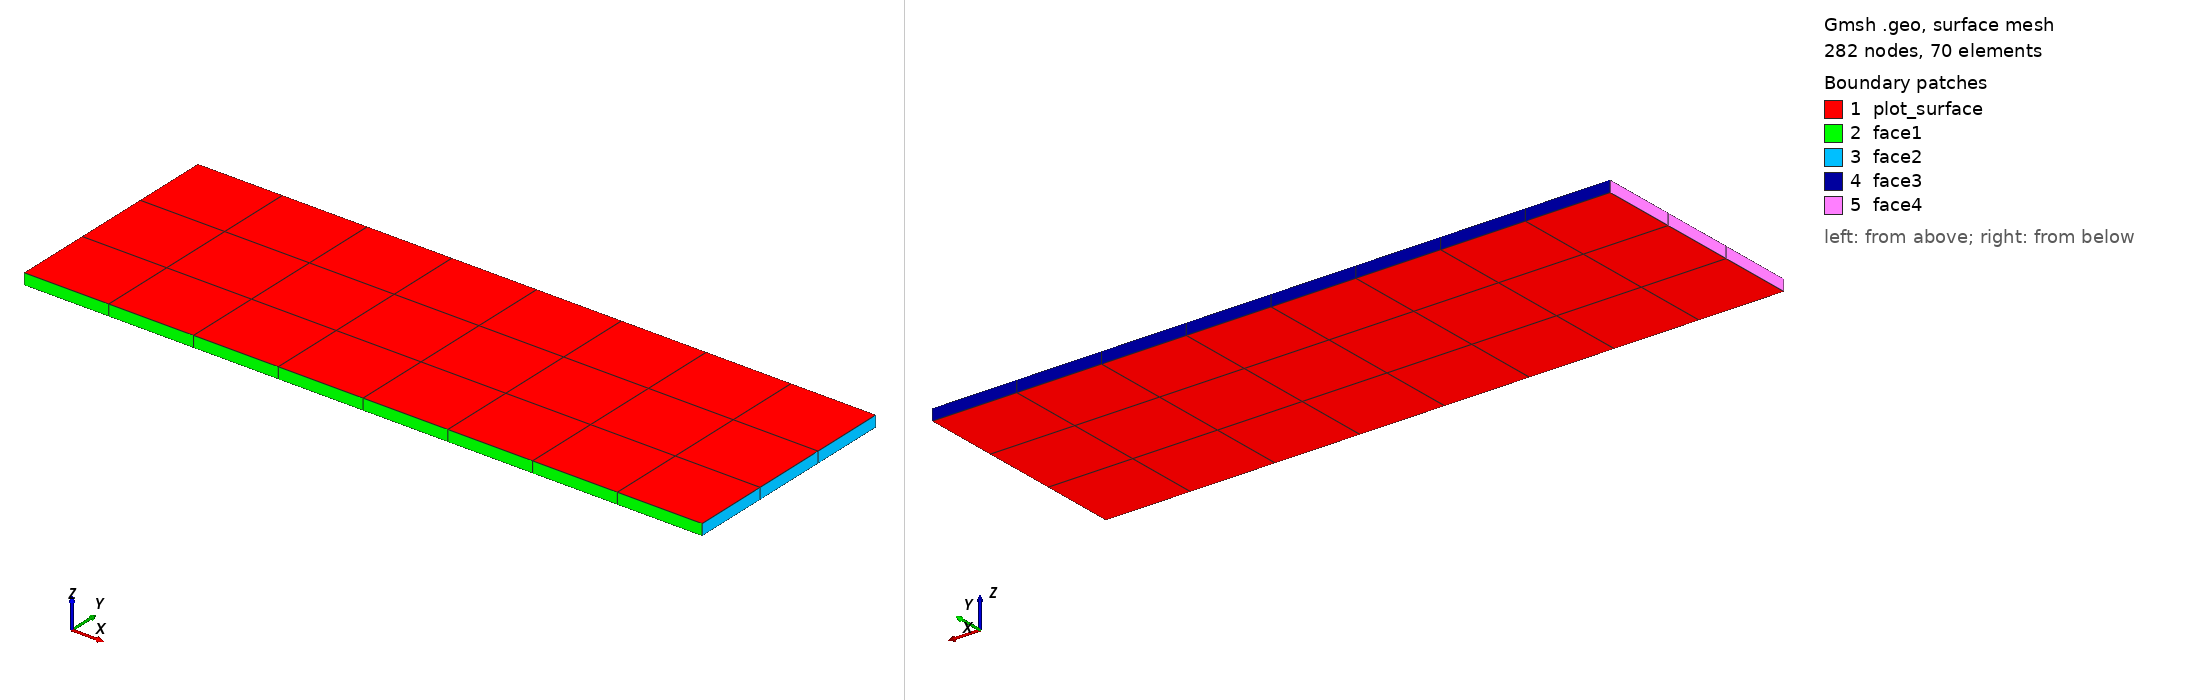

Gmsh geometry script, surface-meshed: 282 nodes, 70 surface elements. Boundary patches (legend numbers): 1 plot_surface, 2 face1, 3 face2, 4 face3, 5 face4. Left view from above one corner, right view from below the opposite corner. Legend entries are the model's physical surfaces. The drawing asked Gmsh for element sizes between 1% and 20% of the model's largest extent; the script's own settings can give other sizes.

=== plate.1.geo (drawn) ===
// Flexible Plate

//-----------------------------------------
// Define Parameters
L_x = 3;    // Span
L_y = 1;    // chord
L_z = 0.05; // thickness

// Number of elements in each direction
Nx = 8;
Ny = 3;
Nz = 1;

//-----------------------------------------
// GMSH Options
Geometry.PointNumbers = 1;
Geometry.LineNumbers = 1;
Geometry.SurfaceNumbers = 1;

Mesh.ElementOrder = 2;
Mesh.Algorithm = 6;
Mesh.Algorithm3D = 4;
Mesh.Smoothing = 2;
Mesh.SecondOrderLinear = 0;
Mesh.PointNumbers = 1;

//-----------------------------------------
// Geometry
//
// Define base points, lines and surface
Point(1) = {    0,    0, -L_z/2};
Point(2) = {  L_x,    0, -L_z/2};
Point(3) = {  L_x,  L_y, -L_z/2};
Point(4) = {    0,  L_y, -L_z/2};
Line(1) = {1, 2};
Transfinite Line{1} = Nx+1;
Line(2) = {2, 3};
Transfinite Line{2} = Ny+1;
Line(3) = {3, 4};
Transfinite Line{3} = Nx+1;
Line(4) = {4, 1};
Transfinite Line{4} = Ny+1;
Line Loop(1) = {1, 2, 3, 4};
Plane Surface(1) = {1};
Transfinite Surface{1} = {1,2,3,4};
Recombine Surface {1};

// Extrude in y-dir
out[] = Extrude {0,0,L_z}
            { 
                Surface{1};
                Layers{Nz};
                Recombine;
            };

//-----------------------------------------
// Generate Physical Outputs
//Physical Surface("BC_Fixed") = {25};
Physical Surface("BC_Fixed") = {13,17,21,25};
Physical Volume("body") = out[1];
Physical Surface("plot_surface") = {1,-13,-17,-21,-25,-26}; 
Physical Surface("face1") = {13};
Physical Surface("face2") = {17};
Physical Surface("face3") = {21};
Physical Surface("face4") = {25};
